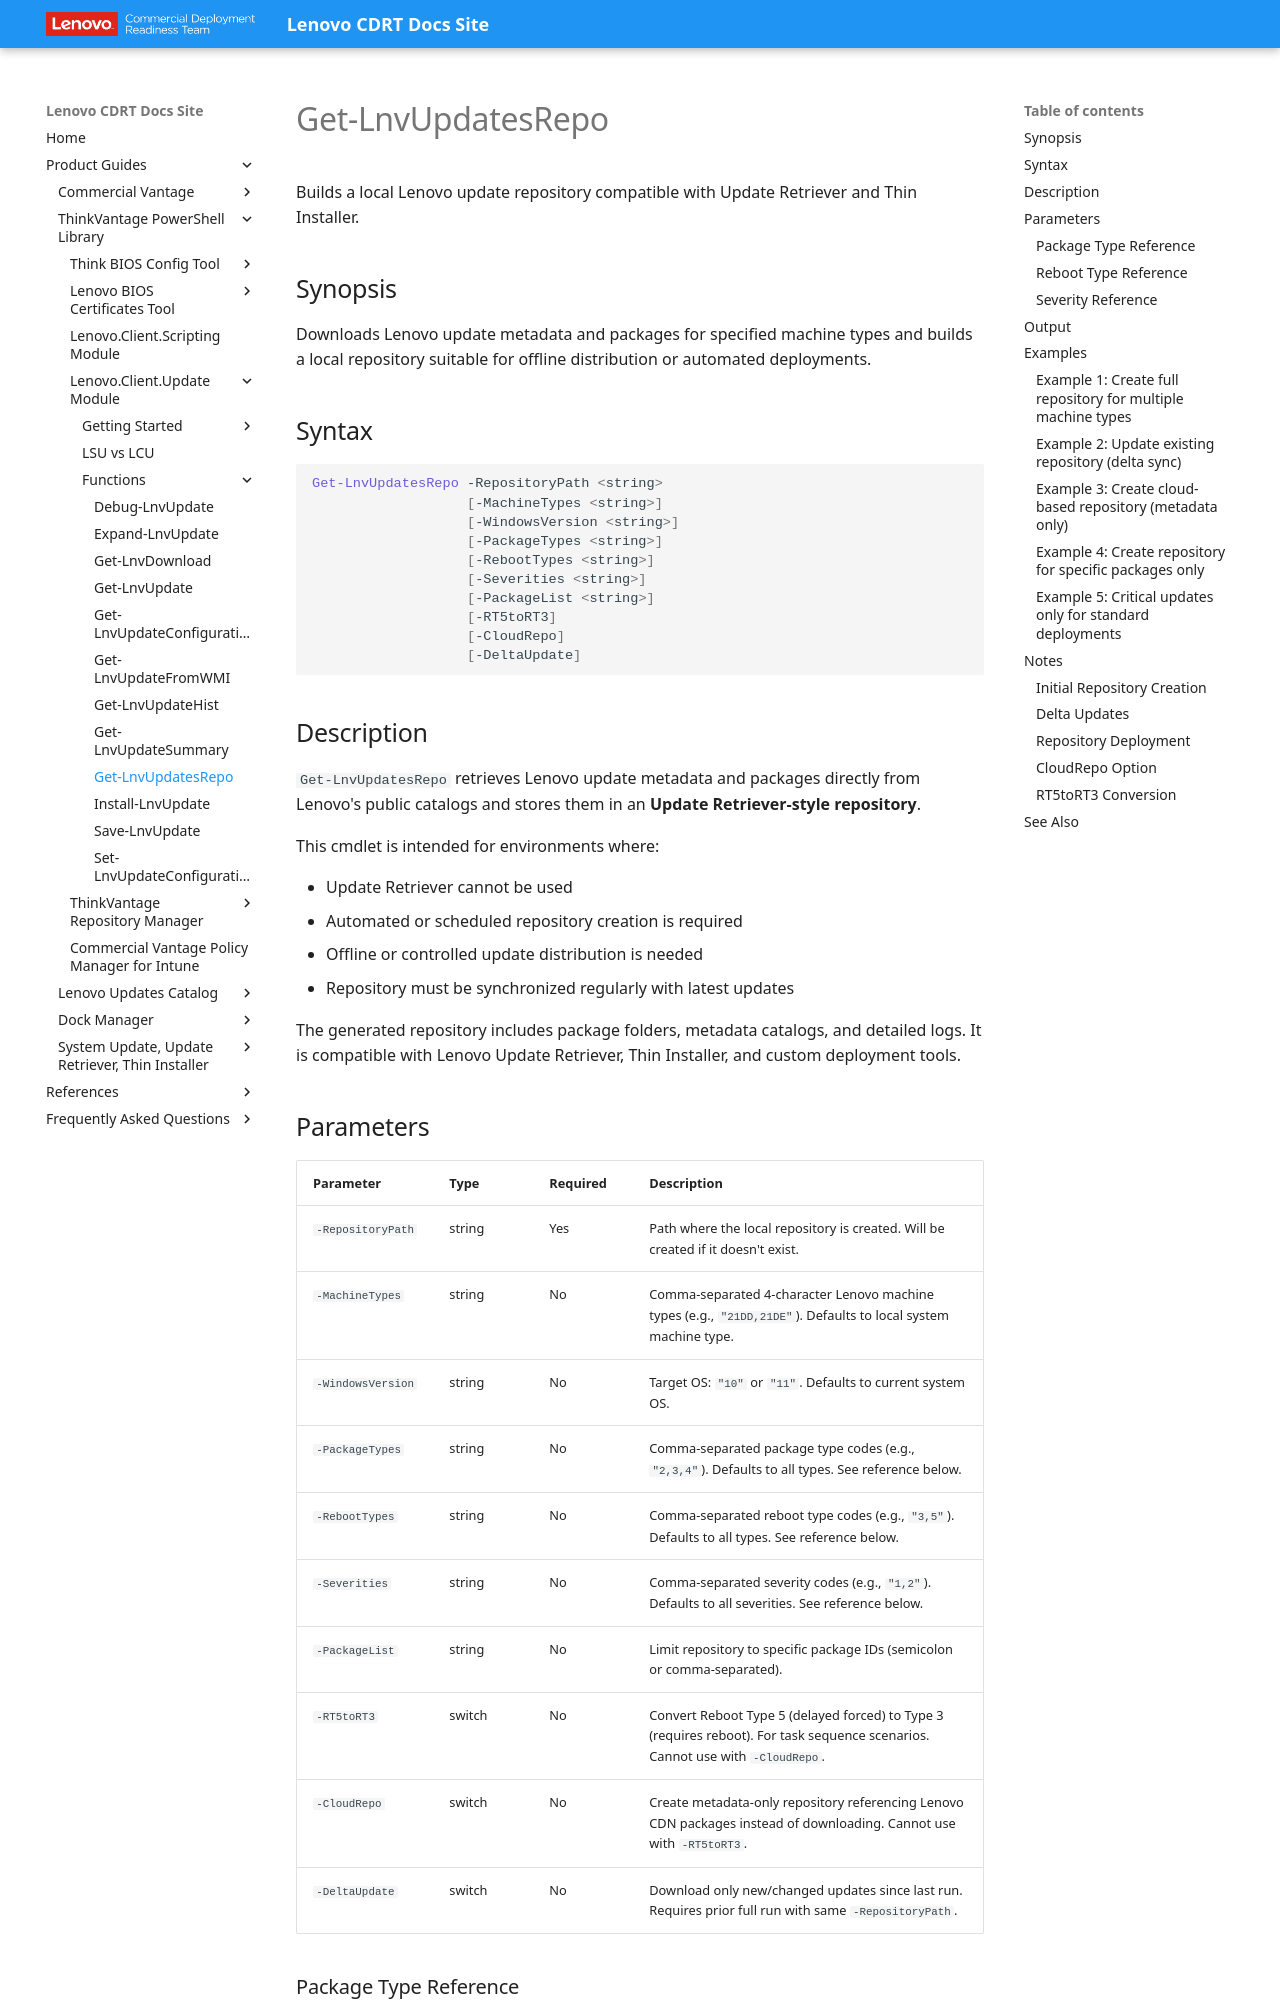

repository: CDRT/mk_docs · page: guides/lcu/functions/get-lnvupdatesrepo/index.html · generator: mkdocs

---
title: Get-LnvUpdatesRepo
description: Create a local Lenovo Update Repository
---

# Get-LnvUpdatesRepo

Builds a local Lenovo update repository compatible with Update Retriever and Thin Installer.

## Synopsis

Downloads Lenovo update metadata and packages for specified machine types and builds a local repository suitable for offline distribution or automated deployments.

## Syntax

```powershell
Get-LnvUpdatesRepo -RepositoryPath <string>
                   [-MachineTypes <string>]
                   [-WindowsVersion <string>]
                   [-PackageTypes <string>]
                   [-RebootTypes <string>]
                   [-Severities <string>]
                   [-PackageList <string>]
                   [-RT5toRT3]
                   [-CloudRepo]
                   [-DeltaUpdate]
```

## Description

`Get-LnvUpdatesRepo` retrieves Lenovo update metadata and packages directly from Lenovo's public catalogs and stores them in an **Update Retriever-style repository**.

This cmdlet is intended for environments where:

- Update Retriever cannot be used
- Automated or scheduled repository creation is required
- Offline or controlled update distribution is needed
- Repository must be synchronized regularly with latest updates

The generated repository includes package folders, metadata catalogs, and detailed logs. It is compatible with Lenovo Update Retriever, Thin Installer, and custom deployment tools.
